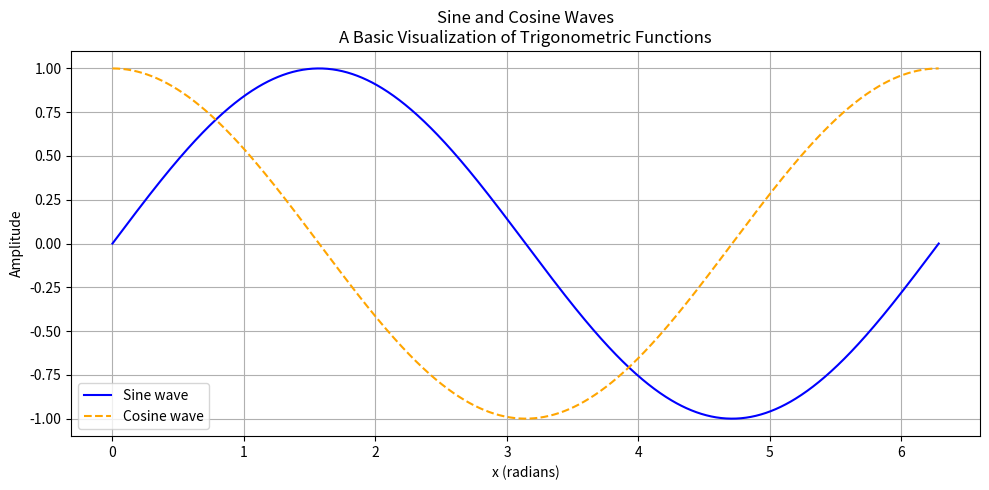

Reproduce this figure in Python.
import numpy as np
import matplotlib.pyplot as plt

# Time variable: 0 to 2π, with 1000 samples
x = np.linspace(0, 2 * np.pi, 1000)

# Sine and Cosine waves
y_sin = np.sin(x)
y_cos = np.cos(x)

# Create the plot
plt.figure(figsize=(10, 5))

# Plot sine wave
plt.plot(x, y_sin, label='Sine wave', color='blue')

# Plot cosine wave
plt.plot(x, y_cos, label='Cosine wave', color='orange', linestyle='--')

# Add title and subtitle
plt.title('Sine and Cosine Waves\nA Basic Visualization of Trigonometric Functions')

# Add axis labels
plt.xlabel('x (radians)')
plt.ylabel('Amplitude')

# Add grid, legend, and clean layout
plt.grid(True)
plt.legend()
plt.tight_layout()

# Show plot
plt.show()
